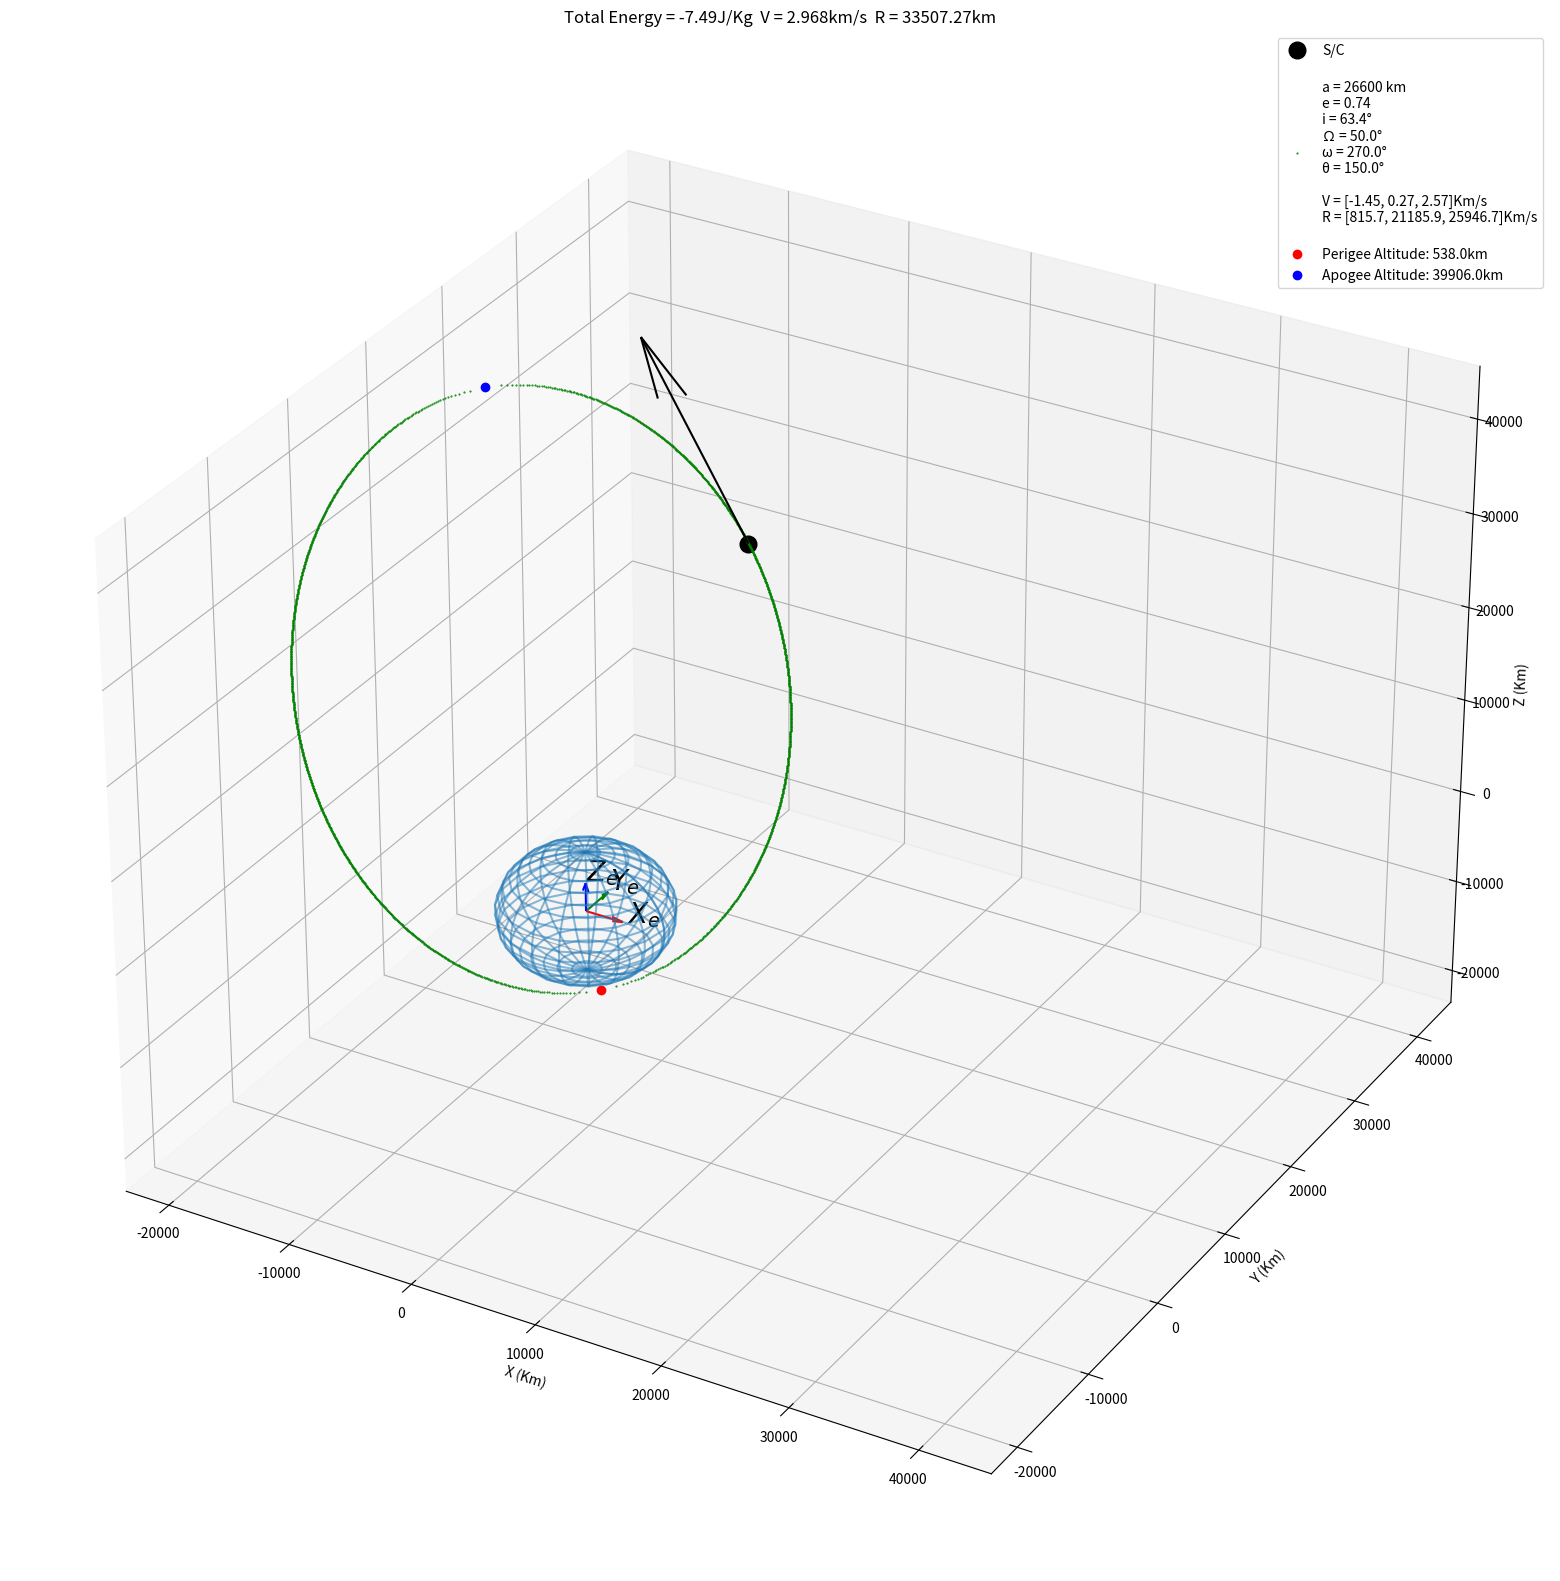

Write the Python code that produced this figure.
# -*- coding: utf-8 -*-
"""
Created on Tue Dec 20 17:56:25 2022

[redacted]

This is a 3d orbit visualisation tool for 
parabolic orbits (may include elliptic & hyperbolic orbits
in the future if there is the demand)

Please contact me at [email redacted] for any 
suggestions/mistakes/questions about the code!

Enjoy!!!
"""

import matplotlib.pyplot as plt
import numpy as np
from numpy import cross,sqrt,sin,cos,\
arccos,arctan2,radians,degrees,dot,pi,matmul
from numpy import linalg
import sys
from math import isnan

"Type in ' %matplotlib qt ' into the console to plot externally"
" recommended as the 3d plots are manipulable then! "

mu_body      = 398600 #km^3/s^2
body_radius  = 6378   #km
no_of_points = 1e3    #for orbit plot

input_mode = 'keplerian_elements'  #'state_vectors' or 'keplerian_elements'

#state vectors (position vector, velocity vector)
R_sc = [0, 0, 0]     # KM
V_sc = [0,-9,-3]   # KM/S

# keplerian orbital elements [a,e,i,Ω,ω,θ] below in KM & degrees
keplerian_elements = [26600,0.74,63.4,50,270,150]



plt.close()

def energy(R,V):
    r = linalg.norm(R)
    v = linalg.norm(V)
    ε = ((v**2)/2) - (mu_body/r)
    return ε

def kepler_to_state_vectors(element_list):
    #input a,e,i,Ω,ω,θ in km and degrees
    a,e,i,Ω,ω,θ = element_list
    i_rads,Ω_rads = radians(i),radians(Ω)
    ω_rads,θ_rads = radians(ω),radians(θ)
    
    h = sqrt(a*mu_body*(1-e**2)) #scalar ang. mom km^2/s
    r = (a*(1-e**2))/(1+e*cos(θ_rads))
    
    
    rotation_matrix = [
        [cos(Ω_rads)*cos(ω_rads)-(cos(i_rads)*sin(Ω_rads)*sin(ω_rads)),
         -(cos(Ω_rads)*sin(ω_rads))-(cos(i_rads)*cos(ω_rads)*sin(Ω_rads)),
         sin(Ω_rads)*sin(i_rads) ],
        [cos(ω_rads)*sin(Ω_rads) + cos(Ω_rads)*cos(i_rads)*sin(ω_rads),
         cos(Ω_rads)*cos(i_rads)*cos(ω_rads) - (sin(Ω_rads)*sin(ω_rads)),   
        -cos(Ω_rads)*sin(i_rads) ],
        [sin(i_rads)*sin(ω_rads),
         cos(ω_rads)*sin(i_rads),
         cos(i_rads)]  
        ]
    Q = rotation_matrix #matrix
    
    a1 = [[r*cos(θ_rads)],[r*sin(θ_rads)],[0]] #auxiliary matrix
    a2 = [[-sin(θ_rads)] ,[e+cos(θ_rads)],[0]] #auxiliary matrix
    
    r = dot(Q,a1)
    v = (mu_body/h) * dot(Q,a2)
    
    r = [float(r[0]),float(r[1]),float(r[2])] #turns from np array to list (for np cross function)
    v = [float(v[0]),float(v[1]),float(v[2])]
    
    return r,v #returns state_vectors
    
def state_vectors_to_kepler(R,V,print_elements=0,output='default'):
    
    r = linalg.norm(R) #instantaenous scalar radius
    #v = linalg.norm(V) #instantaneous scalar velocity
    
    H = cross(R,V) #vector
    h = linalg.norm(H) #returns magnitude of ang. mom
    
    try:
        E = (cross(V,H)/mu_body) - (R/r) #points to perigee
    except:
        print("Error computing eccentricity vector!\n")
        print("V = {} Km  H = {} Km^2/s".format(V,H))
        sys.exit()
        
    e = linalg.norm(E)
    
    
    if (e<0 or e>1):
        print("eccentricity exceeds preset limits!")
        sys.exit()
        
    a  = (h**2)/(mu_body*(1-e**2))
    
    #not strictly needed but may be useful
    ra = a*(1+e) #scalar in KM
    rp = a*(1-e) #scalar in KM
    RA = (-ra/e)*E #location of apogee
    RP = ( rp/e)*E
    
    if output=='rp,ra': #outputs perigee and apogee positions in 3d space
        return RP,RA
    
    
    try:
        print("\nnalpha\n")
        i_rads  = arccos(H[2]/h) #inclination 
    except:
        print("Error computing inclination!\n\n")
        print("H = [] km^2/s \n")
        print("h = {} km")
        raise Exception("??")

        #sys.exit()
        
    #as theres a pole for ω 
    i_rads  = i_rads + radians(1e-6)
    i_degs  = degrees(i_rads)
    if (i_degs < 0 or i_degs > 180):
        if (H[0] == 0) and (H[1]==0):#no inclination,orbit in x-y plane
            i_rads = 1e-6 #due to ω pole
            i_degs = degrees(i_rads) 
        else:
            print("Inclination is out of bounds! {}degs".format(i_degs))
            sys.exit()
        
    Ω_rads = arctan2(H[0],-H[1]) #no right ascention when i = 0
    if i_rads < 1e-5:
        Ω_rads = 0 #define RAAN as zero when inclination = 0
    Ω_degs = degrees(Ω_rads)
    if (Ω_degs < 0 or Ω_degs > 360):
        print("RAAN is out of bounds! {}degs".format(Ω_degs))
        sys.exit()
        
    arg1 = E[2]/sin(i_rads)
    arg2 = (E[1]*sin(Ω_rads)) + (E[0]*cos(Ω_rads))
    ω_rads = arctan2(arg1,arg2)
    #ω_rads = arccos(RP[1]*H[0] - RP[0]*H[1])
    ω_degs = degrees(ω_rads)
    if (ω_degs < 0 or ω_degs > 360): #attempts to fix omega before it exits
        if ω_degs < 0:
            ω_rads = ω_rads + 2*pi
            ω_degs = degrees(ω_rads)
        elif  ω_degs > 360:
            ω_rads = ω_rads - 2*pi
            ω_degs = degrees(ω_rads)
        
    if (ω_degs < 0 or ω_degs > 360): #if issue persists (shouldn't be more than 2 pi out)
        print("Arg. of Perigee is out of bounds! {}degs".format (ω_degs))
        sys.exit()
        
        
    if dot(R,V)>=0: #rising towards apogee
        θ_rads = arccos((dot(R,E))/(r*e))
    elif dot(R,V)<0: #descending towards perigee
        θ_rads = 2*pi - arccos((dot(R,E))/(r*e))
    θ_degs = degrees(θ_rads)
    if θ_degs < 0 or θ_degs > 360:
        print("True Anomaly is out of bounds!")
        sys.exit()
    if (R[0],R[1],R[2])==(RP[0],RP[1],RP[2]): #at perigee
        θ_rads = 1e-6
        θ_degs = degrees(θ_rads)
    if (R[0],R[1],R[2])==(RA[0],RA[1],RA[2]): #at apogee
        θ_rads = pi + 1e-6
        θ_degs = degrees(θ_rads)
    
        
    if print_elements == 1:
        
        print("\na = {} km".format(round(a,5)))
        print("e = {}".format(round(e,5)))
        print("i = {} degrees".format(round(i_degs,4)))
        print("Ω = {} degrees".format(Ω_degs))
        print("ω = {} degrees".format(ω_degs))
        print("θ = {} degrees\n".format(θ_degs))
        print("Perigee = {}km".format(RP))
        print("Apogee = {}km".format(RA))
        
    if output=='default':
        return a,e,i_rads,Ω_rads,ω_rads,θ_rads #in km and radians
    
    else:
        print("Select a valid output mode!")
        sys.exit()

if input_mode == 'state_vectors':
    orbital_energy = energy(R_sc,V_sc)
    if orbital_energy > 0: #i.e. e not < 1
        print("Orbital energy is too high for \
a circular/elliptic orbit! e = {}J/kg".format(round(orbital_energy,2)))
        sys.exit()
    else:   
        elements = state_vectors_to_kepler(R_sc,V_sc)
               
elif input_mode == 'keplerian_elements':
    i,Ω,ω,θ = keplerian_elements[2:]
    elements = keplerian_elements[0:2]+[radians(i),
    radians(Ω),radians(ω),radians(θ)]
    RR,VV = kepler_to_state_vectors(elements) #vectors
    rr,vv = linalg.norm(RR),linalg.norm(VV)   #scalars
    orbital_energy = energy(rr,vv)
    if orbital_energy >= 0: #i.e. e => 1
        print("Orbital energy is too high for \
a circular/elliptic orbit! e = {}J/kg".format(round(orbital_energy,2)))
        sys.exit()
       
else:
    print("Select 'state_vectors'\
 or 'keplerian_elements as an input mode!!")
    sys.exit()


def ellipse(a,e,n=int(no_of_points),plot='0',returnn='1'):
    b = a*sqrt(1-e**2)
    rp = a*(1-e)
    ra = a*(1+e)
    X = [i for i in np.linspace(-ra,rp,n)] #array
    Y_plus = [ b*sqrt( (1-((i+(a-rp))/a)**2)) for i in X]
    Y_minus =[-b*sqrt( (1-((i+(a-rp))/a)**2)) for i in X]
    if plot=='1':
        plt.plot(X,Y_plus,'k.-',label='S/C Orbit')
        plt.plot(X,Y_minus,'k.-')
    xx = X+X
    yy = Y_plus+Y_minus
    if returnn=='1':
        return xx,yy #return x,y points in perifocal frame
    
def perifocal_to_real_frame(xp,yp,zp,elements): #rotates frame 
    i_rads,Ω_rads,ω_rads,θ_rads = elements[2:] 
    R_perif = [[xp],[yp],[z]] #matrix
    rotation_matrix = [
        [cos(Ω_rads)*cos(ω_rads)-(cos(i_rads)*sin(Ω_rads)*sin(ω_rads)),
         -(cos(Ω_rads)*sin(ω_rads))-(cos(i_rads)*cos(ω_rads)*sin(Ω_rads)),
         sin(Ω_rads)*sin(i_rads) ],
        [cos(ω_rads)*sin(Ω_rads) + cos(Ω_rads)*cos(i_rads)*sin(ω_rads),
         cos(Ω_rads)*cos(i_rads)*cos(ω_rads) - (sin(Ω_rads)*sin(ω_rads)),   
        -cos(Ω_rads)*sin(i_rads) ],
        [sin(i_rads)*sin(ω_rads),
         cos(ω_rads)*sin(i_rads),
         cos(i_rads)]  
        ]
    Q = rotation_matrix #matrix
    R = matmul(Q,R_perif)
    return R #returns x,y,z in global frame


a,e = elements[0:2]
perifocal_x,perifocal_y = ellipse(a,e)[0],ellipse(a,e)[1]
perifocal_z = [0 for i in perifocal_x] #zero in 2d frame
inertial_x,inertial_y,inertial_z = [],[],[]

for x,y,z in zip(perifocal_x,perifocal_y,perifocal_z):
    xi,yi,zi = perifocal_to_real_frame(x,y,z,elements)
    if (isnan(xi) == True or isnan(yi)==True or isnan(zi)==True):
        None
    else:
        inertial_x.append(float(xi))
        inertial_y.append(float(yi))
        inertial_z.append(float(zi))

xmin,xmax = min(inertial_x),max(inertial_x)
ymin,ymax = min(inertial_y),max(inertial_y)
zmin,zmax = min(inertial_z),max(inertial_z)
plot_lims = 1.1*min([xmin,ymin,zmin]),1.1*max(([xmax,ymax,zmax]))

def plot():
    fig = plt.figure(figsize=(20,20))
    ax = fig.add_subplot(projection='3d')
    
    ax.set_xlim(plot_lims)
    ax.set_ylim(plot_lims)
    ax.set_zlim(plot_lims)
    
    
    if input_mode == 'keplerian_elements':
        R_SC,V_SC = kepler_to_state_vectors(keplerian_elements)
        v_initial = round(linalg.norm(V_SC),3)
        r_initial = round(linalg.norm(R_SC),2)
    elif input_mode =='state_vectors':
        R_SC = R_sc
        V_SC = V_sc
        v_initial = round(linalg.norm(V_SC),3)
        r_initial = round(linalg.norm(R_SC),2)

    ax.set_title("Total Energy = {}J/Kg  ".format(round(orbital_energy,2))+\
        "V = {}km/s  ".format(v_initial) + \
                 "R = {}km".format(r_initial))
    ax.set_xlabel('X (Km)'),ax.set_ylabel('Y (Km)'),ax.set_zlabel('Z (Km)')
    
    #Body
    rr = body_radius
    density = 20j
    u, v = np.mgrid[0:2*np.pi:density, 0:np.pi:density]
    x = rr*np.cos(u) * np.sin(v)
    y = rr*np.sin(u) * np.sin(v)
    z = rr*np.cos(v)
    ax.plot_wireframe(x,y,z,alpha=0.5)
    
    #S/C position
    #print("R_SC = {} Km".format(R_SC))
    ax.plot(R_SC[0],R_SC[1],R_SC[2],'ko',label='S/C',markersize=12)
    #S/C velocity vector 

    v_norm = V_SC/linalg.norm(V_SC)

    ax.quiver(R_SC[0],R_SC[1],R_SC[2],v_norm[0],v_norm[1],v_norm[2],\
              length=2e4,color = 'k')
    
    #Orbit
    a,e,i_rads,Ω_rads,ω_rads,θ_rads = elements
    
    i_degs,Ω_degs = degrees(i_rads),degrees(Ω_rads)
    ω_degs,θ_degs = degrees(ω_rads),degrees(θ_rads)
        
    params =  "\na = {} km \n".format(round(a,1)) + \
            "e = {}  \n".format(round(e,3)) + \
            "i = {}° \n".format(round(i_degs,2)) + \
            "Ω = {}° \n".format(round(Ω_degs,2)) + \
            "ω = {}° \n".format(round(ω_degs,2)) + \
            "θ = {}° \n".format(round(θ_degs,2)) + \
            "\nV = {}Km/s\n".format([round(i,2) for i in V_SC]) + \
            "R = {}Km/s".format([round(i,1) for i in R_SC]) + '\n'
    ax.plot(inertial_x,inertial_y,inertial_z,'g.',\
            markersize=1,label=params)
        
    RP,RA = state_vectors_to_kepler(R_SC,V_SC, output='rp,ra')    

    rp = round(linalg.norm(RP),2)
    ra = round(linalg.norm(RA),2)
    if rp < body_radius: #orbit hits body !!
        ax.plot(RP[0],RP[1],RP[2],'ro',label='Perigee {}km - Suborbital!!'.format(rp))
        ax.plot(RA[0],RA[1],RA[2],'bo',label='Apogee {}km'.format(ra))
    else:
        rpa = rp - body_radius
        raa = ra - body_radius
        ax.plot(RP[0],RP[1],RP[2],'ro',label='Perigee Altitude: {}km'.format(rpa))
        ax.plot(RA[0],RA[1],RA[2],'bo',label='Apogee Altitude: {}km'.format(raa))
    ax.legend()
    
    #Inertial Axes
    size = 3e3 #size of inertial earth axes
    ax.quiver(0,0,0,1,0,0,length=size,color='r')
    ax.text(1.1*size,0,0,'$X_e$',color='k',fontsize='20')
    ax.quiver(0,0,0,0,1,0,length=size,color='g')
    ax.text(0,1.1*size,0,'$Y_e$',color='k',fontsize='20')
    ax.quiver(0,0,0,0,0,1,length=size,color='b')
    ax.text(0,0,1.1*size,'$Z_e$',color='k',fontsize='20')
    
plot()